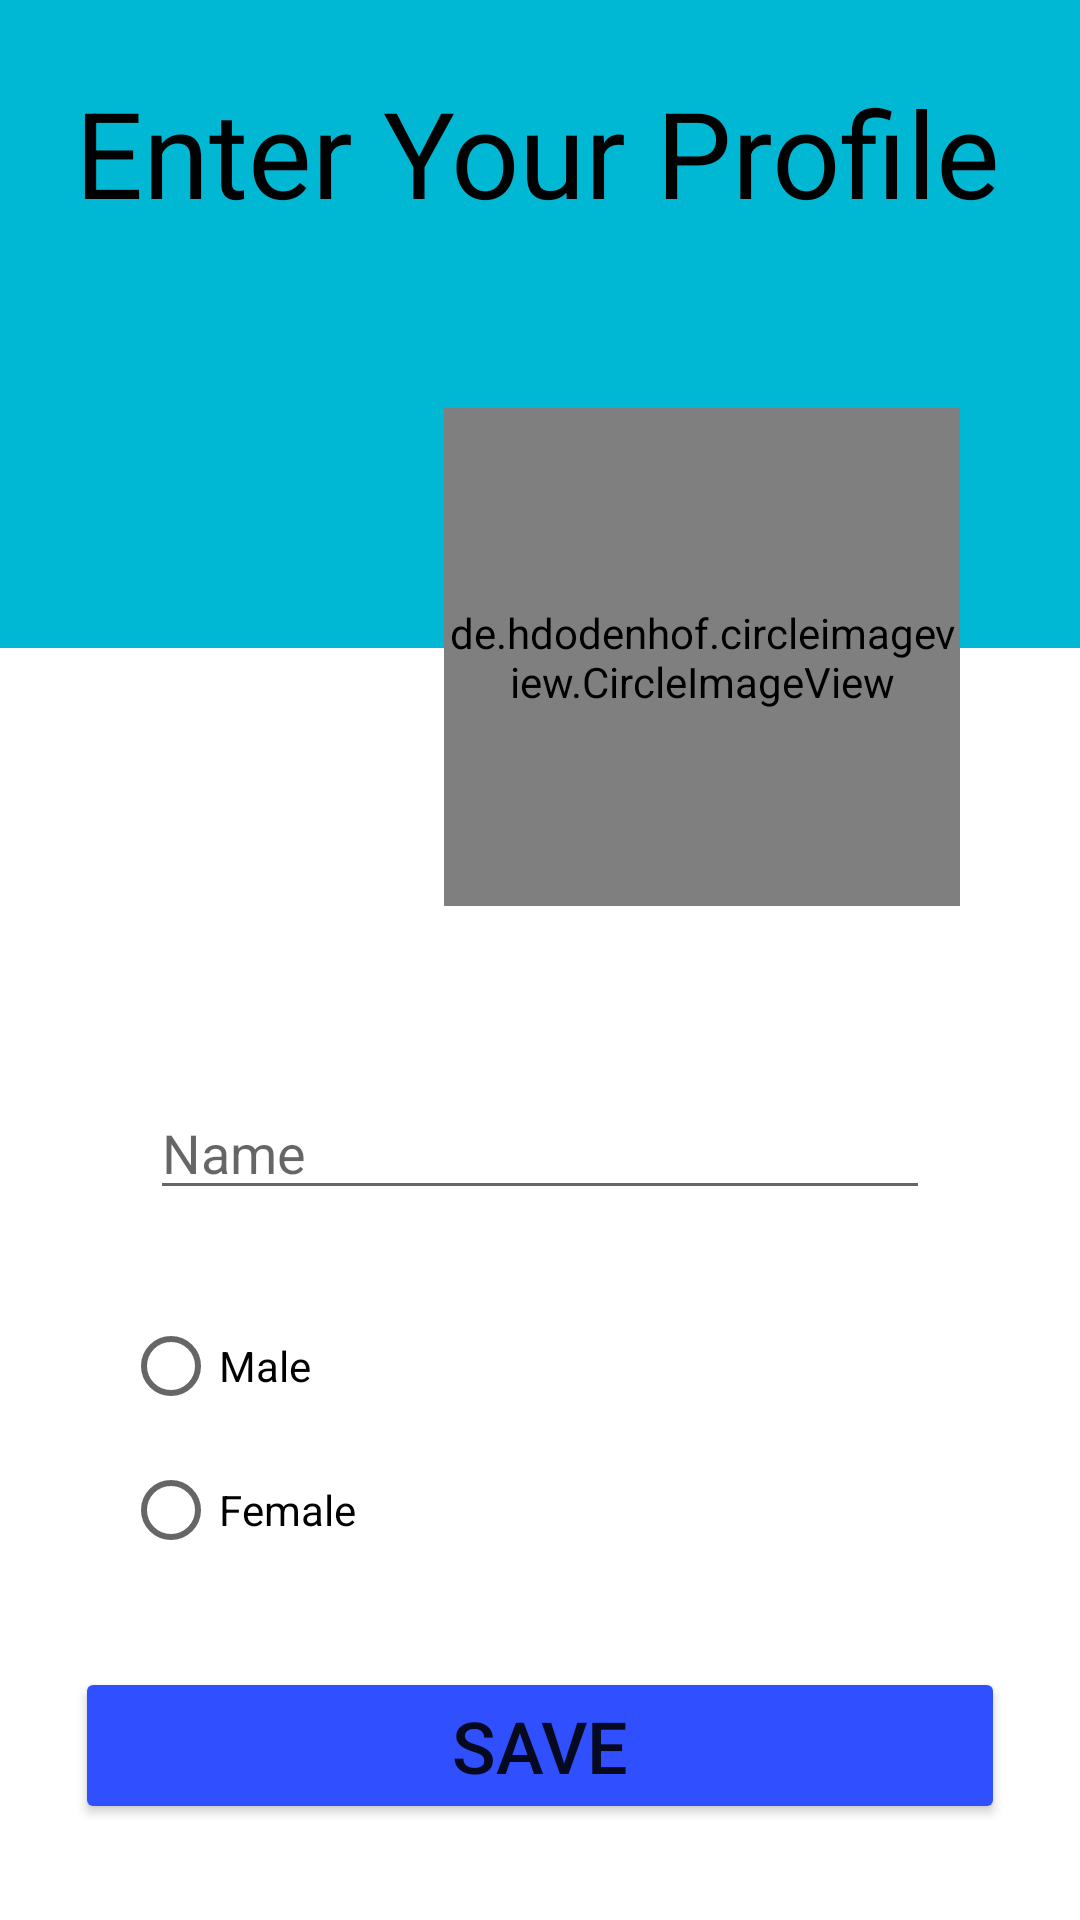

Reconstruct the res/layout file that produces this screen, plus the resources it refers to.
<!-- AndroidManifest.xml: application theme Theme.FlashMessenger.NoActionBar -->
<!-- res/layout/activity_profile_setup.xml -->
<?xml version="1.0" encoding="utf-8"?>
<androidx.constraintlayout.widget.ConstraintLayout xmlns:android="http://schemas.android.com/apk/res/android"
    xmlns:app="http://schemas.android.com/apk/res-auto"
    xmlns:tools="http://schemas.android.com/tools"
    android:layout_width="match_parent"
    android:layout_height="match_parent"
    tools:context=".Setup.ui.ProfileSetup">

    <View
        android:id="@+id/view6"
        android:layout_width="0dp"
        android:layout_height="216dp"
        android:background="#FFFFFF"
        android:backgroundTint="#00B8D4"
        app:layout_constraintEnd_toEndOf="parent"
        app:layout_constraintHorizontal_bias="0.5"
        app:layout_constraintStart_toStartOf="parent"
        app:layout_constraintTop_toTopOf="parent" />

    <de.hdodenhof.circleimageview.CircleImageView
        android:id="@+id/profile_image"
        android:layout_width="172dp"
        android:layout_height="166dp"
        android:layout_marginTop="136dp"
        android:layout_marginEnd="40dp"
        android:cropToPadding="true"
        android:padding="1dp"
        android:src="@drawable/boy"
        app:civ_border_color="#FF000000"
        app:civ_border_width="2dp"
        app:civ_circle_background_color="#00B8D4"
        app:layout_constraintEnd_toEndOf="parent"
        app:layout_constraintTop_toTopOf="parent" />

    <EditText
        android:id="@+id/name"
        android:layout_width="0dp"
        android:layout_height="wrap_content"
        android:layout_marginStart="50dp"
        android:layout_marginTop="60dp"
        android:layout_marginEnd="50dp"
        android:ems="10"
        android:hint="Name"
        android:inputType="textPersonName"
        android:shadowColor="#ED1010"
        app:layout_constraintEnd_toEndOf="parent"
        app:layout_constraintStart_toStartOf="parent"
        app:layout_constraintTop_toBottomOf="@+id/profile_image" />

    <RadioGroup
        android:id="@+id/radioGroup"
        android:layout_width="118dp"
        android:layout_height="105dp"
        android:layout_marginTop="28dp"
        app:layout_constraintEnd_toEndOf="parent"
        app:layout_constraintHorizontal_bias="0.17"
        app:layout_constraintStart_toStartOf="parent"
        app:layout_constraintTop_toBottomOf="@+id/name">

        <RadioButton
            android:id="@+id/male"
            android:layout_width="match_parent"
            android:layout_height="wrap_content"
            android:text="Male" />

        <RadioButton
            android:id="@+id/female"
            android:layout_width="match_parent"
            android:layout_height="wrap_content"
            android:text="Female" />
    </RadioGroup>

    <EditText
        android:id="@+id/status"
        android:layout_width="0dp"
        android:layout_height="wrap_content"
        android:layout_marginStart="50dp"
        android:layout_marginTop="32dp"
        android:layout_marginEnd="50dp"
        android:ems="10"
        android:hint="Status"
        android:inputType="textPersonName"
        app:layout_constraintEnd_toEndOf="parent"
        app:layout_constraintHorizontal_bias="0.0"
        app:layout_constraintStart_toStartOf="parent"
        app:layout_constraintTop_toBottomOf="@+id/radioGroup" />

    <Button
        android:id="@+id/save"
        android:layout_width="0dp"
        android:layout_height="wrap_content"
        android:layout_marginStart="25dp"
        android:layout_marginEnd="25dp"
        android:layout_marginBottom="32dp"
        android:backgroundTint="#304FFE"
        android:text="Save"
        android:textSize="24sp"
        app:cornerRadius="100dp"
        app:layout_constraintBottom_toBottomOf="parent"
        app:layout_constraintEnd_toEndOf="parent"
        app:layout_constraintHorizontal_bias="0.0"
        app:layout_constraintStart_toStartOf="parent" />

    <TextView
        android:id="@+id/textView5"
        android:layout_width="wrap_content"
        android:layout_height="wrap_content"
        android:layout_marginTop="24dp"
        android:text="Enter Your Profile"
        android:textColor="#000000"
        android:textSize="40sp"
        app:layout_constraintEnd_toEndOf="parent"
        app:layout_constraintHorizontal_bias="0.485"
        app:layout_constraintStart_toStartOf="parent"
        app:layout_constraintTop_toTopOf="parent" />

</androidx.constraintlayout.widget.ConstraintLayout>
<!-- resources referenced by this layout -->
<resources>
  <!-- drawable boy: png bitmap (drawable-v24, 3561 bytes) -->
  <style name="Theme.FlashMessenger.NoActionBar">
          <item name="windowActionBar">false</item>
          <item name="windowNoTitle">true</item>
          <item name="android:actionMenuTextColor">@color/black</item>
      </style>
  <!-- not gathered from this repository: default colours our renderer supplied (Android Studio template values) -->
  <color name="black">#FF000000</color>
</resources>
